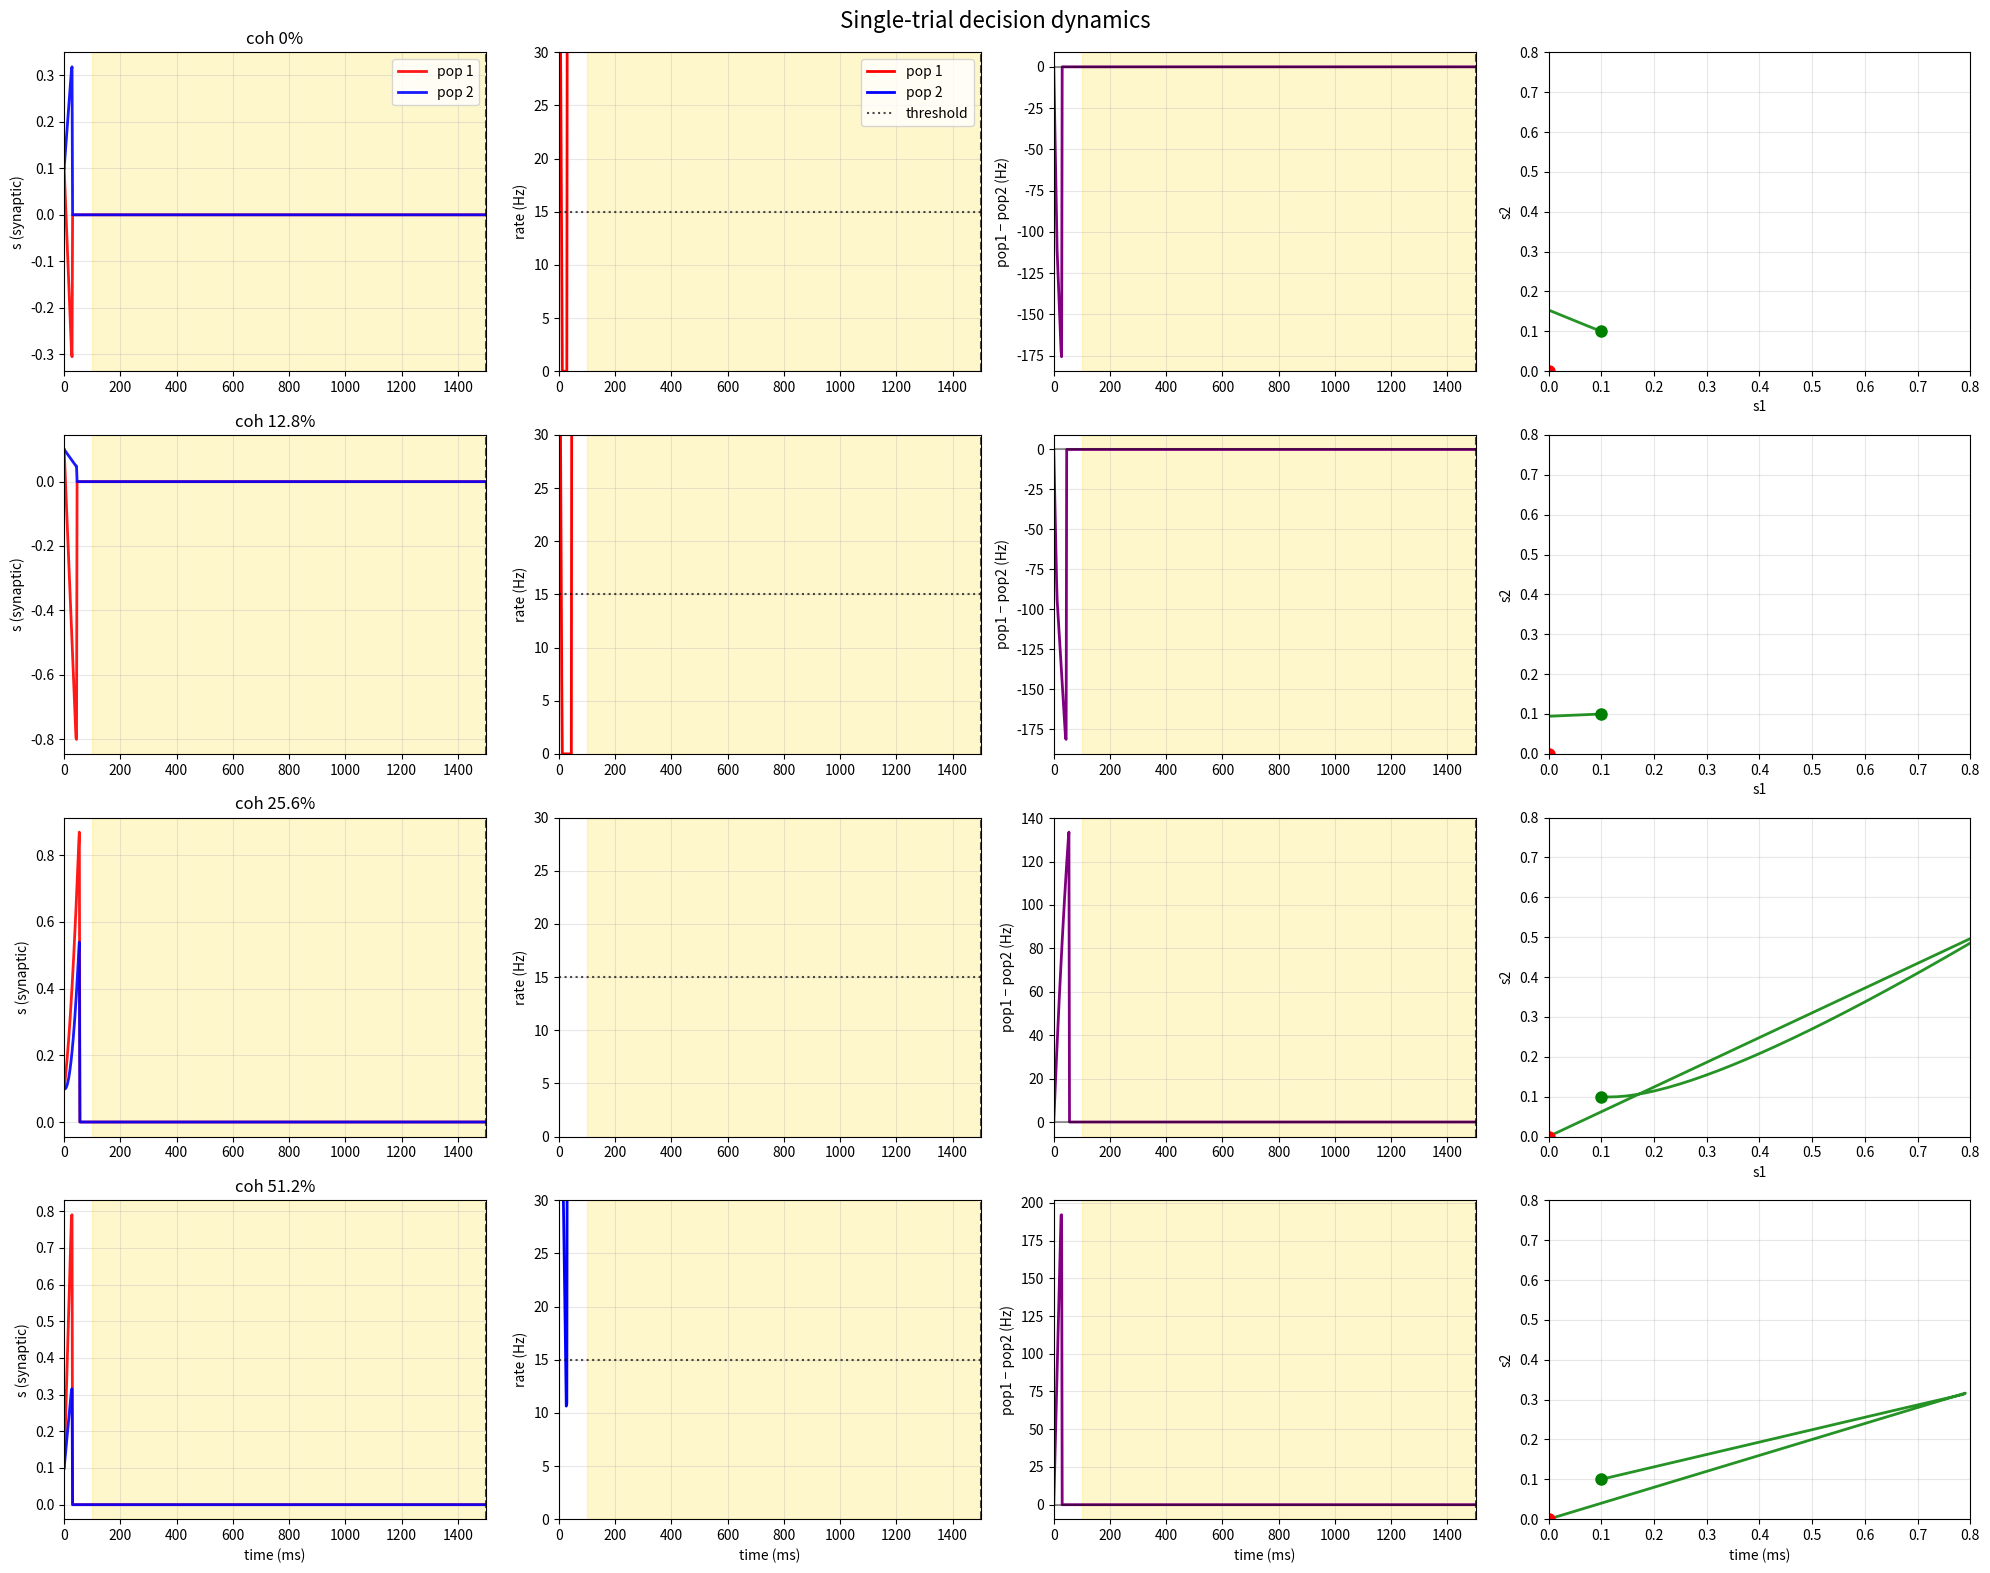
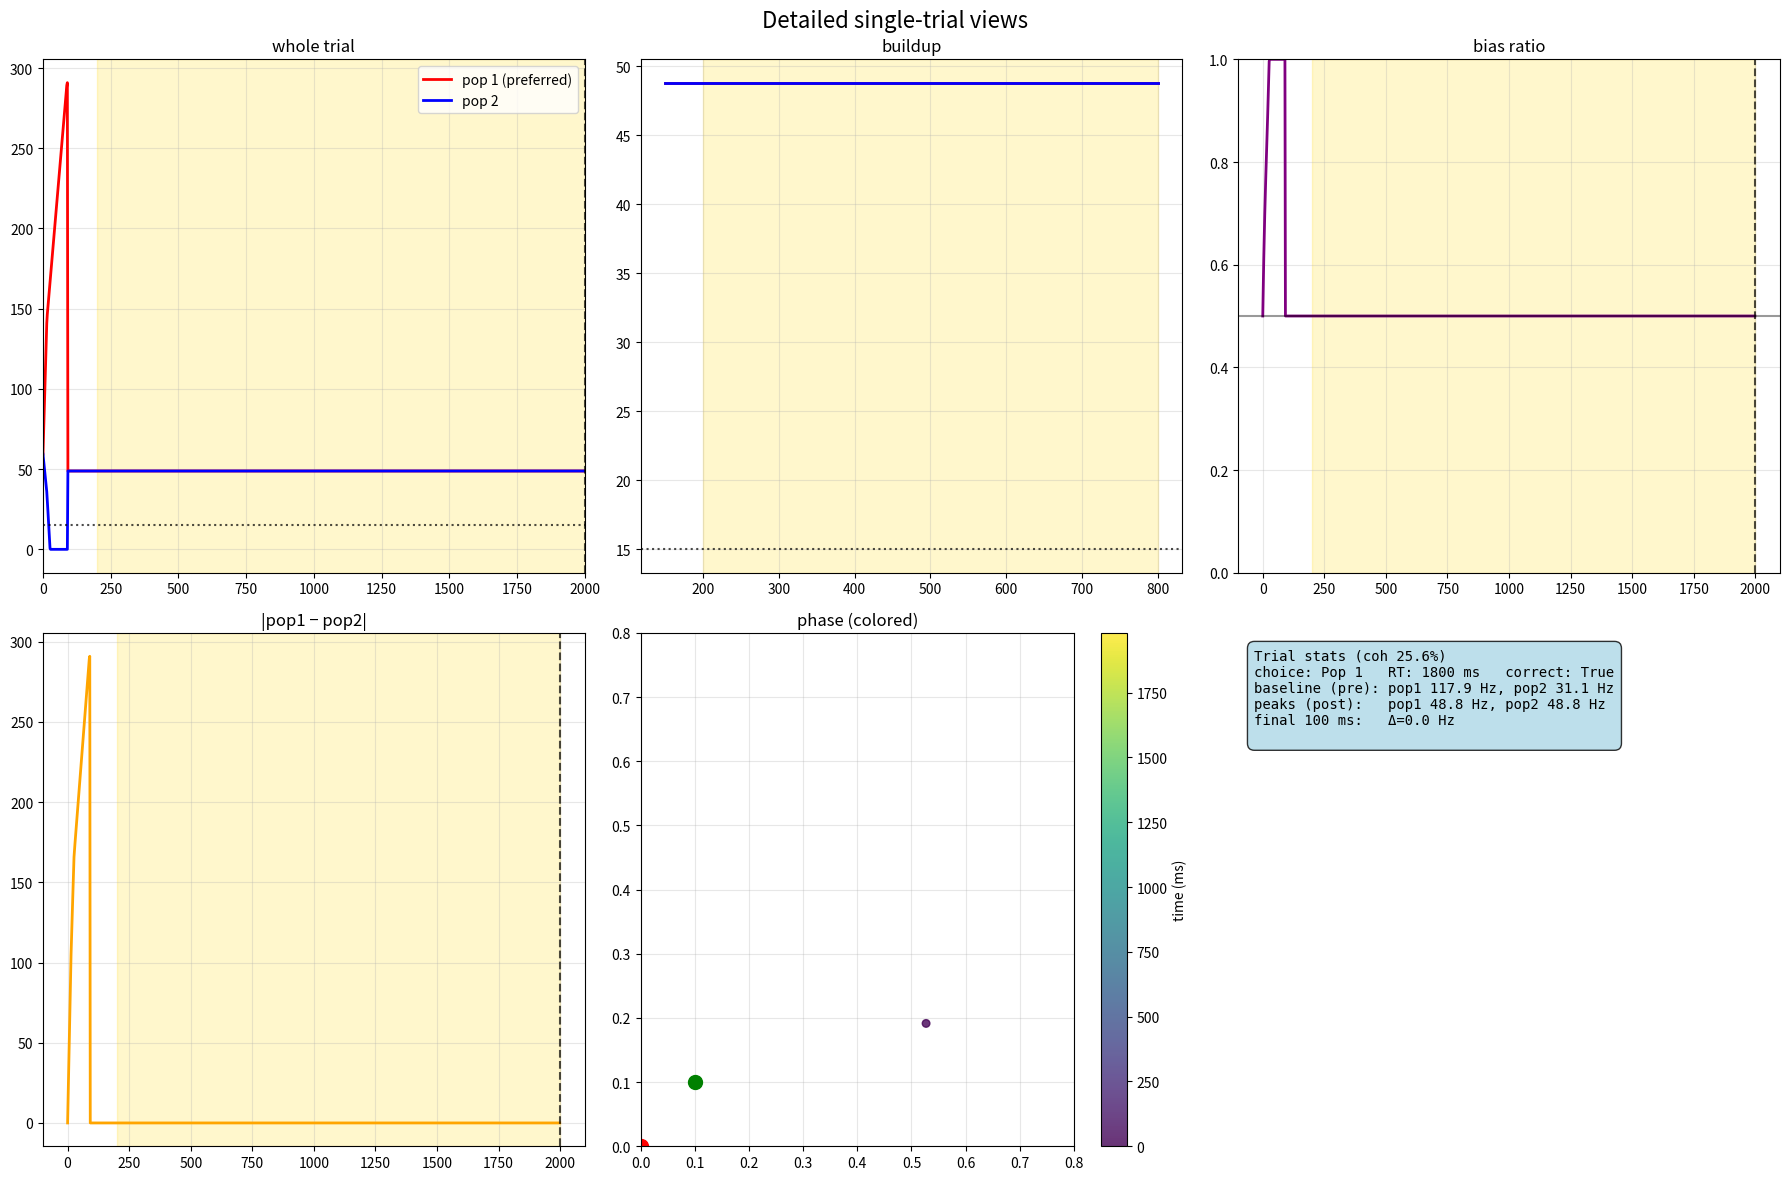
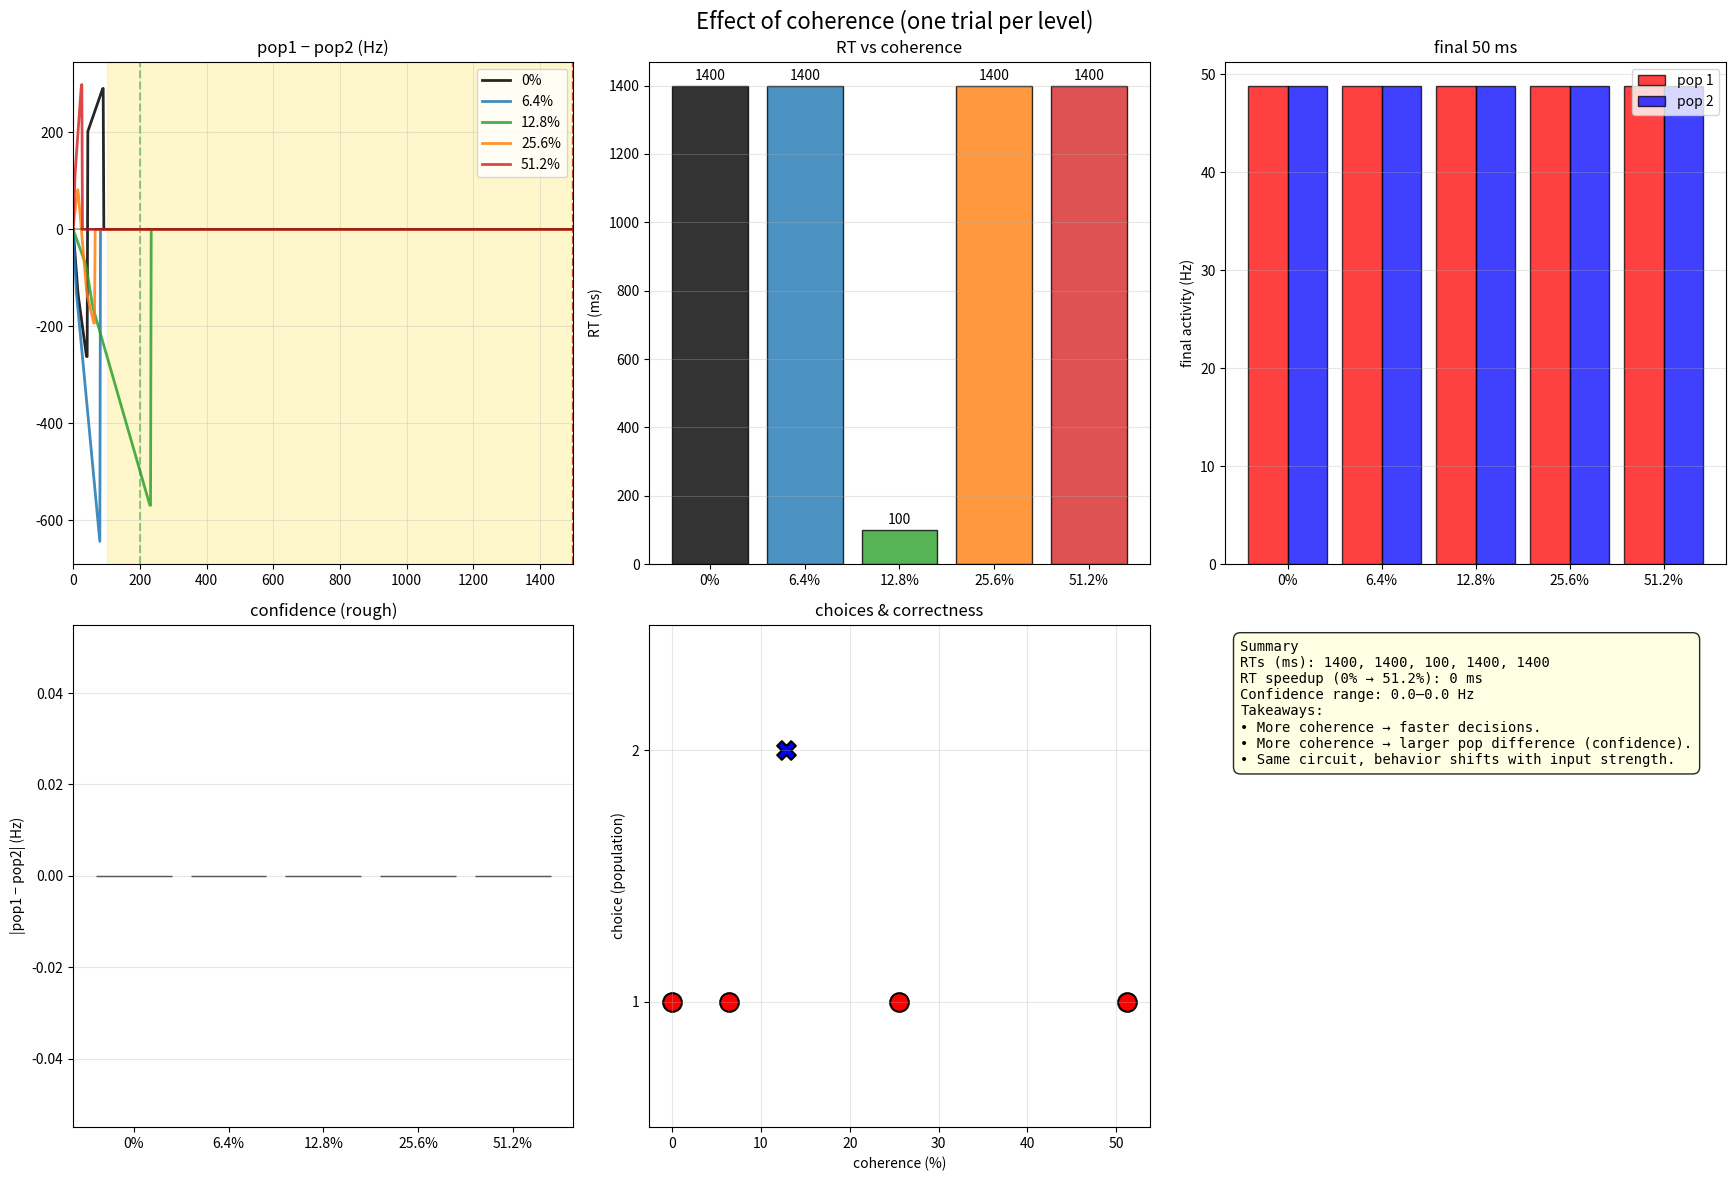

Here is the Python script that generated these plots, in order:
"""
Exercise 2 — Single-trial dynamics (Wong–Wang)

What I’m doing in this script (plain English):
- Run the decision circuit for one **trial** at a time.
- Turn the stimulus on/off during the trial and watch the two pools compete.
- Call a decision when one pool stays above a small threshold.
- Repeat at a few coherence levels to see RT/choice/“confidence” change.

This is meant to be readable and simple, not a perfect replica of the paper.
"""

import numpy as np
import matplotlib.pyplot as plt
from scipy.integrate import odeint

print("=" * 60)
print("EXERCISE 2: SINGLE-TRIAL DECISION DYNAMICS")
print("=" * 60)

# small helpers
_RNG = np.random.default_rng(2)
def _clip01(x): return float(np.clip(x, 0.0, 1.0))


class WongWangNetwork:
    """Tiny parameter set for a clean winner-take-all demo."""
    def __init__(self):
        # recurrent structure
        self.w_plus  = 1.7    # self-excitation
        self.w_minus = 1.0    # cross-inhibition
        self.w_I     = 1.0    # global inhibition

        # time constant (ms)
        self.tau_s   = 100.0

        # background + stimulus coupling
        self.I0      = 0.3255
        self.JA_ext  = 0.00052
        self.mu0     = 40.0

        # gain + noise
        self.gamma   = 0.641
        self.sigma   = 0.02

        print("Network ready.")


def wong_wang_dynamics(state, t, coherence, net, stimulus_on=True):
    """
    One step of the Wong–Wang dynamics.
    state = [s1, s2, sI] are synaptic gating variables (kept in [0,1]).
    """
    s1, s2, sI = (_clip01(state[0]), _clip01(state[1]), _clip01(state[2]))

    # stimulus drive from motion coherence
    c = (coherence / 100.0) if stimulus_on else 0.0
    nu1 = net.mu0 * (1 + c)
    nu2 = net.mu0 * (1 - c)
    I_ext1 = net.JA_ext * nu1 if stimulus_on else 0.0
    I_ext2 = net.JA_ext * nu2 if stimulus_on else 0.0

    # recurrent + inhibitory
    I1 = net.I0 + I_ext1 + net.w_plus*s1 - net.w_minus*s2 - net.w_I*sI
    I2 = net.I0 + I_ext2 + net.w_plus*s2 - net.w_minus*s1 - net.w_I*sI
    I_I = net.I0 + net.gamma * (s1 + s2)

    # rectified “rates” (kept simple)
    r1 = max(0.0, I1)
    r2 = max(0.0, I2)
    rI = max(0.0, I_I)

    # synaptic updates
    ds1 = (-s1 + net.gamma * r1 * (1 - s1)) / net.tau_s
    ds2 = (-s2 + net.gamma * r2 * (1 - s2)) / net.tau_s
    dsI = (-sI + rI) / net.tau_s

    # small noise on the derivatives
    if net.sigma > 0:
        ds1 += net.sigma * _RNG.normal()
        ds2 += net.sigma * _RNG.normal()
        dsI += net.sigma * _RNG.normal()

    return [ds1, ds2, dsI]


def simulate_single_trial(net, coherence, trial_duration=2000,
                          stimulus_start=100, stimulus_end=2000, dt=2.0):
    time = np.arange(0, trial_duration, dt)
    x0 = [0.1, 0.1, 0.1]

    def dyn(state, t):
        stim_on = (stimulus_start <= t <= stimulus_end)
        return wong_wang_dynamics(state, t, coherence, net, stim_on)

    sol = odeint(dyn, x0, time, mxstep=5000)
    s1, s2, sI = sol.T

    # crude “firing rate” readout for the plots/threshold
    r1 = np.maximum(0.0, net.I0 + net.w_plus*s1 - net.w_minus*s2) * 150.0
    r2 = np.maximum(0.0, net.I0 + net.w_plus*s2 - net.w_minus*s1) * 150.0

    # decision rule
    threshold = 15.0  # Hz
    choice, decision_time = None, trial_duration
    for i, t in enumerate(time[int(stimulus_start):], start=int(stimulus_start)):
        if r1[i] > threshold and r1[i] > r2[i] + 5:
            choice, decision_time = 1, time[i]; break
        if r2[i] > threshold and r2[i] > r1[i] + 5:
            choice, decision_time = 2, time[i]; break
    if choice is None:
        choice = 1 if np.mean(r1[-100:]) >= np.mean(r2[-100:]) else 2

    # correctness (positive coherence means pop 1 is “right”)
    correct_choice = 1 if coherence > 0 else 2
    is_correct = (choice == correct_choice) if coherence != 0 else True

    return {
        'time': time,
        's1': s1, 's2': s2, 's_I': sI,
        'r1': r1, 'r2': r2,
        'decision_time': decision_time,
        'choice': choice,
        'correct': is_correct,
        'coherence': coherence,
        'stimulus_start': stimulus_start,
        'stimulus_end': stimulus_end
    }


def visualize_single_trial():
    """Run one trial per coherence and plot the main pieces."""
    print("\n" + "="*50)
    print("SINGLE TRIAL SIMULATION")
    print("="*50)

    net = WongWangNetwork()
    coherences = [0, 12.8, 25.6, 51.2]

    fig, axes = plt.subplots(4, 4, figsize=(20, 16))
    fig.suptitle('Single-trial decision dynamics', fontsize=16)

    results = []
    for row, c in enumerate(coherences):
        res = simulate_single_trial(net, c, trial_duration=1500,
                                    stimulus_start=100, stimulus_end=1500)
        results.append(res)

        t  = res['time']
        s1, s2 = res['s1'], res['s2']
        r1, r2 = res['r1'], res['r2']

        print(f"coh {c:>5.1f}%  choice=Pop{res['choice']}  t={res['decision_time']:.0f} ms  correct={res['correct']}")

        # (1) synaptic variables
        ax = axes[row, 0]
        ax.plot(t, s1, 'r', lw=2, alpha=0.9, label='pop 1')
        ax.plot(t, s2, 'b', lw=2, alpha=0.9, label='pop 2')
        ax.axvspan(res['stimulus_start'], res['stimulus_end'], color='gold', alpha=0.2)
        ax.axvline(res['decision_time'], color='k', ls='--', alpha=0.7)
        ax.set_ylabel('s (synaptic)'); ax.set_xlim(0, 1500); ax.grid(True, alpha=0.3)
        if row == 0: ax.legend()
        ax.set_title(f'coh {c}%')

        # (2) firing-rate proxies
        ax = axes[row, 1]
        ax.plot(t, r1, 'r', lw=2)
        ax.plot(t, r2, 'b', lw=2)
        ax.axhline(15, color='k', ls=':', alpha=0.7)
        ax.axvspan(res['stimulus_start'], res['stimulus_end'], color='gold', alpha=0.2)
        ax.axvline(res['decision_time'], color='k', ls='--', alpha=0.7)
        ax.set_ylabel('rate (Hz)'); ax.set_xlim(0, 1500); ax.set_ylim(0, 30); ax.grid(True, alpha=0.3)
        if row == 0: ax.legend(['pop 1','pop 2','threshold'])

        # (3) competition signal (difference)
        ax = axes[row, 2]
        ax.plot(t, r1 - r2, color='purple', lw=2)
        ax.axhline(0, color='k', alpha=0.4)
        ax.axvspan(res['stimulus_start'], res['stimulus_end'], color='gold', alpha=0.2)
        ax.axvline(res['decision_time'], color='k', ls='--', alpha=0.7)
        ax.set_ylabel('pop1 − pop2 (Hz)'); ax.set_xlim(0, 1500); ax.grid(True, alpha=0.3)

        # (4) phase portrait
        ax = axes[row, 3]
        ax.plot(s1, s2, 'g-', lw=2, alpha=0.85)
        ax.plot(s1[0], s2[0], 'go', ms=8)
        ax.plot(s1[-1], s2[-1], 'ro', ms=8)
        ax.set_xlabel('s1'); ax.set_ylabel('s2'); ax.set_xlim(0, 0.8); ax.set_ylim(0, 0.8); ax.grid(True, alpha=0.3)

    for col in range(4):
        axes[-1, col].set_xlabel('time (ms)')

    plt.tight_layout()
    plt.show()
    return results


def analyze_decision_process():
    """Zoom in on one moderate-coherence trial and annotate a few signals."""
    print("\n" + "="*50)
    print("DECISION PROCESS (one trial, more views)")
    print("="*50)

    net = WongWangNetwork()
    coh = 25.6
    res = simulate_single_trial(net, coh, trial_duration=2000,
                                stimulus_start=200, stimulus_end=2000)

    t = res['time']; r1, r2 = res['r1'], res['r2']
    s1, s2 = res['s1'], res['s2']

    fig, axes = plt.subplots(2, 3, figsize=(18, 12))
    fig.suptitle('Detailed single-trial views', fontsize=16)

    # full trace
    ax = axes[0,0]
    ax.plot(t, r1, 'r', lw=2, label='pop 1 (preferred)')
    ax.plot(t, r2, 'b', lw=2, label='pop 2')
    ax.axhline(15, color='k', ls=':', alpha=0.7)
    ax.axvspan(200, 2000, color='gold', alpha=0.2)
    ax.axvline(res['decision_time'], color='k', ls='--', alpha=0.7)
    ax.set_xlim(0, 2000); ax.grid(True, alpha=0.3); ax.legend(); ax.set_title('whole trial')

    # zoom on buildup
    ax = axes[0,1]
    mask = (t >= 150) & (t <= 800)
    ax.plot(t[mask], r1[mask], 'r', lw=2)
    ax.plot(t[mask], r2[mask], 'b', lw=2)
    ax.axhline(15, color='k', ls=':', alpha=0.7)
    ax.axvspan(200, 800, color='gold', alpha=0.2)
    ax.grid(True, alpha=0.3); ax.set_title('buildup')

    # bias ratio
    ax = axes[0,2]
    ratio = r1 / (r1 + r2 + 1e-6)
    ax.plot(t, ratio, color='purple', lw=2)
    ax.axhline(0.5, color='k', alpha=0.4)
    ax.axvspan(200, 2000, color='gold', alpha=0.2)
    ax.axvline(res['decision_time'], color='k', ls='--', alpha=0.7)
    ax.set_ylim(0,1); ax.grid(True, alpha=0.3); ax.set_title('bias ratio')

    # confidence proxy
    ax = axes[1,0]
    conf = np.abs(r1 - r2)
    ax.plot(t, conf, color='orange', lw=2)
    ax.axvspan(200, 2000, color='gold', alpha=0.2)
    ax.axvline(res['decision_time'], color='k', ls='--', alpha=0.7)
    ax.grid(True, alpha=0.3); ax.set_title('|pop1 − pop2|')

    # state trajectory (colored by time)
    ax = axes[1,1]
    dots = ax.scatter(s1[::10], s2[::10], c=t[::10], cmap='viridis', s=30, alpha=0.8)
    ax.plot(s1[0], s2[0], 'go', ms=10); ax.plot(s1[-1], s2[-1], 'ro', ms=10)
    plt.colorbar(dots, ax=ax, label='time (ms)')
    ax.set_xlim(0,0.8); ax.set_ylim(0,0.8); ax.grid(True, alpha=0.3); ax.set_title('phase (colored)')

    # quick numbers
    ax = axes[1,2]
    pre  = t < 200
    post = ~pre
    txt = f"""Trial stats (coh {coh}%)
choice: Pop {res['choice']}   RT: {res['decision_time']-200:.0f} ms   correct: {res['correct']}
baseline (pre): pop1 {np.mean(r1[pre]):.1f} Hz, pop2 {np.mean(r2[pre]):.1f} Hz
peaks (post):   pop1 {np.max(r1[post]):.1f} Hz, pop2 {np.max(r2[post]):.1f} Hz
final 100 ms:   Δ={abs(np.mean(r1[-100:]) - np.mean(r2[-100:])):.1f} Hz
"""
    ax.text(0.03, 0.97, txt, va='top', family='monospace',
            bbox=dict(boxstyle="round,pad=0.5", fc="lightblue", alpha=0.8))
    ax.axis('off')

    plt.tight_layout()
    plt.show()

    print(f"done. RT = {res['decision_time']-200:.0f} ms  choice=Pop{res['choice']}  correct={res['correct']}")


def compare_coherence_effects():
    """Run one trial at several coherences and summarise."""
    print("\n" + "="*50)
    print("COHERENCE COMPARISON")
    print("="*50)

    net = WongWangNetwork()
    levels = [0, 6.4, 12.8, 25.6, 51.2]

    results = []
    for c in levels:
        res = simulate_single_trial(net, c, trial_duration=1500)
        results.append(res)
        print(f"  {c:>5.1f}% → RT {res['decision_time']-100:.0f} ms, choice Pop{res['choice']}")

    fig, axes = plt.subplots(2, 3, figsize=(18, 12))
    fig.suptitle('Effect of coherence (one trial per level)', fontsize=16)

    # (1) difference traces
    ax = axes[0,0]
    colors = ['black','tab:blue','tab:green','tab:orange','tab:red']
    for res, col in zip(results, colors):
        ax.plot(res['time'], res['r1']-res['r2'], color=col, lw=2, alpha=0.85,
                label=f"{res['coherence']}%")
        ax.axvline(res['decision_time'], color=col, ls='--', alpha=0.5)
    ax.axhline(0, color='k', alpha=0.3)
    ax.axvspan(100, 1500, color='gold', alpha=0.2)
    ax.set_xlim(0,1500); ax.grid(True, alpha=0.3); ax.legend()
    ax.set_title('pop1 − pop2 (Hz)')

    # (2) reaction times
    ax = axes[0,1]
    rts = [res['decision_time'] - 100 for res in results]
    bars = ax.bar(range(len(levels)), rts, color=colors, edgecolor='black', alpha=0.8)
    ax.set_xticks(range(len(levels))); ax.set_xticklabels([f'{c}%' for c in levels])
    ax.set_ylabel('RT (ms)'); ax.grid(True, axis='y', alpha=0.3); ax.set_title('RT vs coherence')
    for b, rt in zip(bars, rts):
        ax.text(b.get_x()+b.get_width()/2, b.get_height()+8, f'{rt:.0f}', ha='center', va='bottom')

    # (3) final activities
    ax = axes[0,2]
    final_r1 = [np.mean(r['r1'][-50:]) for r in results]
    final_r2 = [np.mean(r['r2'][-50:]) for r in results]
    x = np.arange(len(levels)); w = 0.42
    ax.bar(x-w/2, final_r1, width=w, color='red',  alpha=0.75, label='pop 1', edgecolor='black')
    ax.bar(x+w/2, final_r2, width=w, color='blue', alpha=0.75, label='pop 2', edgecolor='black')
    ax.set_xticks(x); ax.set_xticklabels([f'{c}%' for c in levels])
    ax.set_ylabel('final activity (Hz)'); ax.grid(True, axis='y', alpha=0.3); ax.legend()
    ax.set_title('final 50 ms')

    # (4) confidence proxy
    ax = axes[1,0]
    conf = [abs(np.mean(r['r1'][-50:]) - np.mean(r['r2'][-50:])) for r in results]
    ax.bar(range(len(levels)), conf, color='purple', edgecolor='black', alpha=0.8)
    ax.set_xticks(range(len(levels))); ax.set_xticklabels([f'{c}%' for c in levels])
    ax.set_ylabel('|pop1 − pop2| (Hz)'); ax.grid(True, axis='y', alpha=0.3)
    ax.set_title('confidence (rough)')

    # (5) choices (circle = correct, X = error)
    ax = axes[1,1]
    for c, res in zip(levels, results):
        marker = 'o' if res['correct'] else 'X'
        color  = 'red' if res['choice']==1 else 'blue'
        ax.scatter(c, res['choice'], s=180, c=color, marker=marker, edgecolor='black', linewidth=1.5)
    ax.set_yticks([1,2]); ax.set_ylim(0.5, 2.5)
    ax.set_xlabel('coherence (%)'); ax.set_ylabel('choice (population)')
    ax.set_title('choices & correctness'); ax.grid(True, alpha=0.3)

    # (6) quick text panel
    ax = axes[1,2]
    txt = f"""Summary
RTs (ms): {', '.join(f'{int(v)}' for v in rts)}
RT speedup (0% → {levels[-1]}%): {int(rts[0]-rts[-1])} ms
Confidence range: {min(conf):.1f}–{max(conf):.1f} Hz
Takeaways:
• More coherence → faster decisions.
• More coherence → larger pop difference (confidence).
• Same circuit, behavior shifts with input strength."""
    ax.text(0.03, 0.97, txt, va='top', family='monospace',
            bbox=dict(boxstyle="round,pad=0.5", fc="lightyellow", alpha=0.85))
    ax.axis('off')

    plt.tight_layout()
    plt.show()

    print(f"RT range: {min(rts):.0f}–{max(rts):.0f} ms   Confidence: {min(conf):.1f}–{max(conf):.1f} Hz")


if __name__ == "__main__":
    print("Startinçg Exercise 2 …")
    visualize_single_trial()
    analyze_decision_process()
    compare_coherence_effects()
    print("\nDone with Exercise 2.")